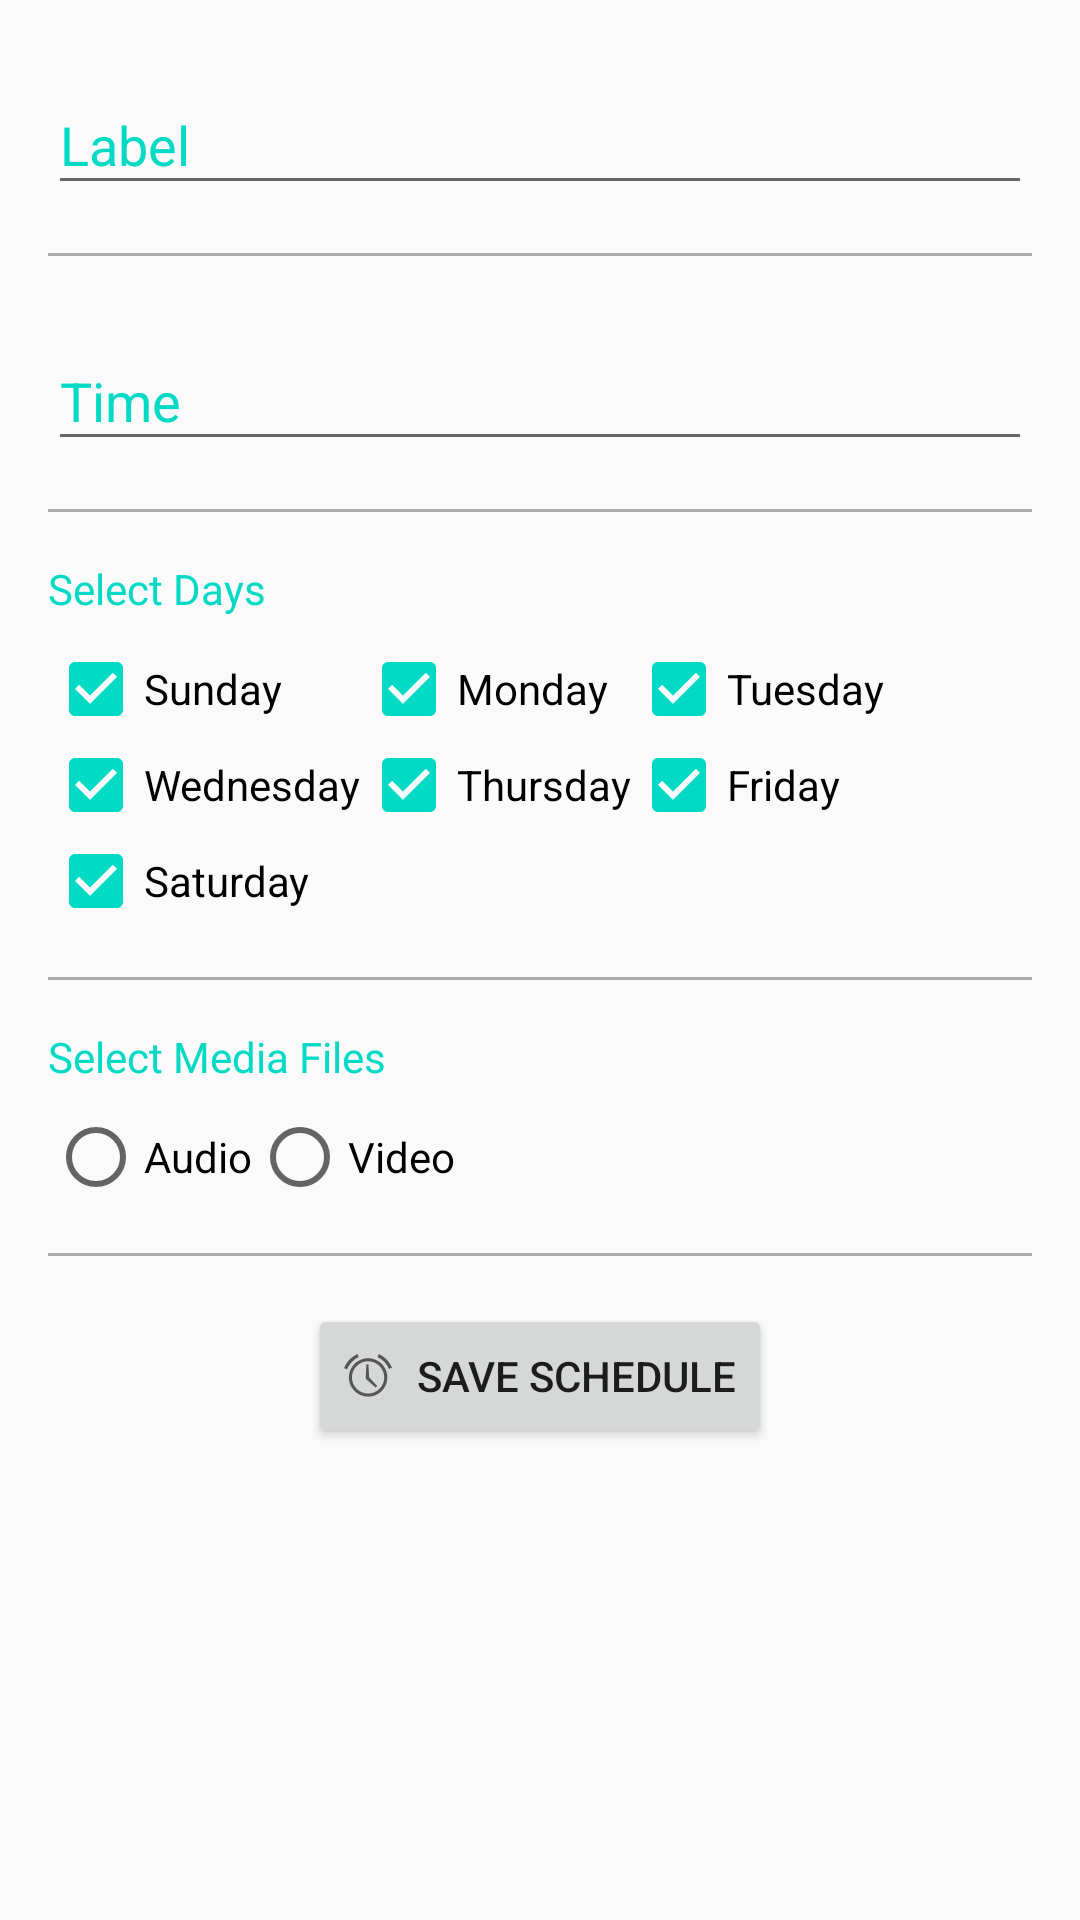

Reconstruct the res/layout file that produces this screen, plus the resources it refers to.
<!-- AndroidManifest.xml: application theme AppTheme -->
<!-- res/layout/activity_new_schedule.xml -->
<?xml version="1.0" encoding="utf-8"?>
<androidx.core.widget.NestedScrollView xmlns:android="http://schemas.android.com/apk/res/android"
    xmlns:app="http://schemas.android.com/apk/res-auto"
    xmlns:tools="http://schemas.android.com/tools"
    android:layout_width="match_parent"
    android:layout_height="match_parent"
    tools:context=".schedule.NewSchedule">
    <LinearLayout
        android:layout_width="match_parent"
        android:layout_height="wrap_content"
        android:layout_margin="16dp"
        android:orientation="vertical">

        <com.google.android.material.textfield.TextInputLayout
            android:layout_width="match_parent"
            android:layout_height="wrap_content"
            android:textColorHint="@color/colorAccent">
            <EditText
                android:id="@+id/etLabel"
                android:layout_width="match_parent"
                android:layout_height="wrap_content"
                android:hint="@string/prompt_label"
                android:inputType="textCapSentences"
                android:maxLines="1"
                android:singleLine="true" />
        </com.google.android.material.textfield.TextInputLayout>

        <View
            android:layout_width="match_parent"
            android:layout_height="1dp"
            android:background="@android:color/darker_gray"
            android:layout_marginTop="16dp"
            android:layout_marginBottom="16dp"/>

        <com.google.android.material.textfield.TextInputLayout
            android:layout_width="match_parent"
            android:layout_height="wrap_content"
            android:textColorHint="@color/colorAccent">
            <EditText
                android:id="@+id/etTime"
                android:layout_width="match_parent"
                android:layout_height="wrap_content"
                android:hint="@string/prompt_time"
                android:maxLines="1"
                android:singleLine="true"
                android:focusable="false"/>
        </com.google.android.material.textfield.TextInputLayout>

        <View
            android:layout_width="match_parent"
            android:layout_height="1dp"
            android:background="@android:color/darker_gray"
            android:layout_marginTop="16dp"
            android:layout_marginBottom="16dp"/>

        <TextView
            android:layout_width="wrap_content"
            android:layout_height="wrap_content"
            android:text="@string/prompt_days"
            android:textColor="@color/colorAccent"
            android:layout_marginBottom="8dp"/>
        <GridLayout
            android:layout_width="match_parent"
            android:layout_height="wrap_content"
            android:columnCount="3"
            android:rowCount="3"
            android:orientation="horizontal">
            <androidx.appcompat.widget.AppCompatCheckBox
                android:id="@+id/cbSun"
                android:text="Sunday"
                android:checked="true"/>
            <androidx.appcompat.widget.AppCompatCheckBox
                android:id="@+id/cbMon"
                android:text="Monday"
                android:checked="true"/>
            <androidx.appcompat.widget.AppCompatCheckBox
                android:id="@+id/cbTue"
                android:text="Tuesday"
                android:checked="true"/>
            <androidx.appcompat.widget.AppCompatCheckBox
                android:id="@+id/cbWed"
                android:text="Wednesday"
                android:checked="true"/>
            <androidx.appcompat.widget.AppCompatCheckBox
                android:id="@+id/cbThu"
                android:text="Thursday"
                android:checked="true"/>
            <androidx.appcompat.widget.AppCompatCheckBox
                android:id="@+id/cbFri"
                android:text="Friday"
                android:checked="true"/>
            <androidx.appcompat.widget.AppCompatCheckBox
                android:id="@+id/cbSat"
                android:text="Saturday"
                android:checked="true"/>
        </GridLayout>

        <View
            android:layout_width="match_parent"
            android:layout_height="1dp"
            android:background="@android:color/darker_gray"
            android:layout_marginTop="16dp"
            android:layout_marginBottom="16dp"/>

        <TextView
            android:layout_width="wrap_content"
            android:layout_height="wrap_content"
            android:text="@string/prompt_media"
            android:id="@+id/tvSelectMediaFiles"
            android:textColor="@color/colorAccent"
            android:layout_marginBottom="8dp"/>
        <RadioGroup
            android:layout_width="wrap_content"
            android:layout_height="wrap_content"
            android:id="@+id/rgMediaSelector"
            android:orientation="horizontal">
            <RadioButton
                android:layout_width="wrap_content"
                android:layout_height="wrap_content"
                android:id="@+id/rbAudio"
                android:text="@string/audio_media"/>
            <RadioButton
                android:layout_width="wrap_content"
                android:layout_height="wrap_content"
                android:id="@+id/rbVideo"
                android:text="@string/video_media"/>
        </RadioGroup>
        <ListView
            android:layout_width="match_parent"
            android:layout_height="wrap_content"
            android:id="@+id/lvMediaFiles"
            android:clipToPadding="false"/>

        <View
            android:layout_width="match_parent"
            android:layout_height="1dp"
            android:background="@android:color/darker_gray"
            android:layout_marginTop="16dp"
            android:layout_marginBottom="16dp"/>

        <Button
            android:layout_width="wrap_content"
            android:layout_height="wrap_content"
            android:id="@+id/btSaveSchedule"
            android:text="@string/save"
            android:drawableStart="@android:drawable/ic_lock_idle_alarm"
            android:drawablePadding="8dp"
            android:layout_gravity="center_horizontal" />
    </LinearLayout>

</androidx.core.widget.NestedScrollView>
<!-- resources referenced by this layout -->
<resources>
  <string name="audio_media">Audio</string>
  <string name="prompt_days">Select Days</string>
  <string name="prompt_label">Label</string>
  <string name="prompt_media">Select Media Files</string>
  <string name="prompt_time">Time</string>
  <string name="save">Save Schedule</string>
  <string name="video_media">Video</string>
  <style name="AppTheme" parent="Theme.AppCompat.Light.DarkActionBar">
          
          <item name="colorPrimary">@color/colorPrimary</item>
          <item name="colorPrimaryDark">@color/colorPrimaryDark</item>
          <item name="colorAccent">@color/colorAccent</item>
      </style>
  <!-- not gathered from this repository: default colours our renderer supplied (Android Studio template values) -->
  <color name="colorPrimary">#FF6200EE</color>
  <color name="colorPrimaryDark">#FF3700B3</color>
  <color name="colorAccent">#FF03DAC5</color>
</resources>
